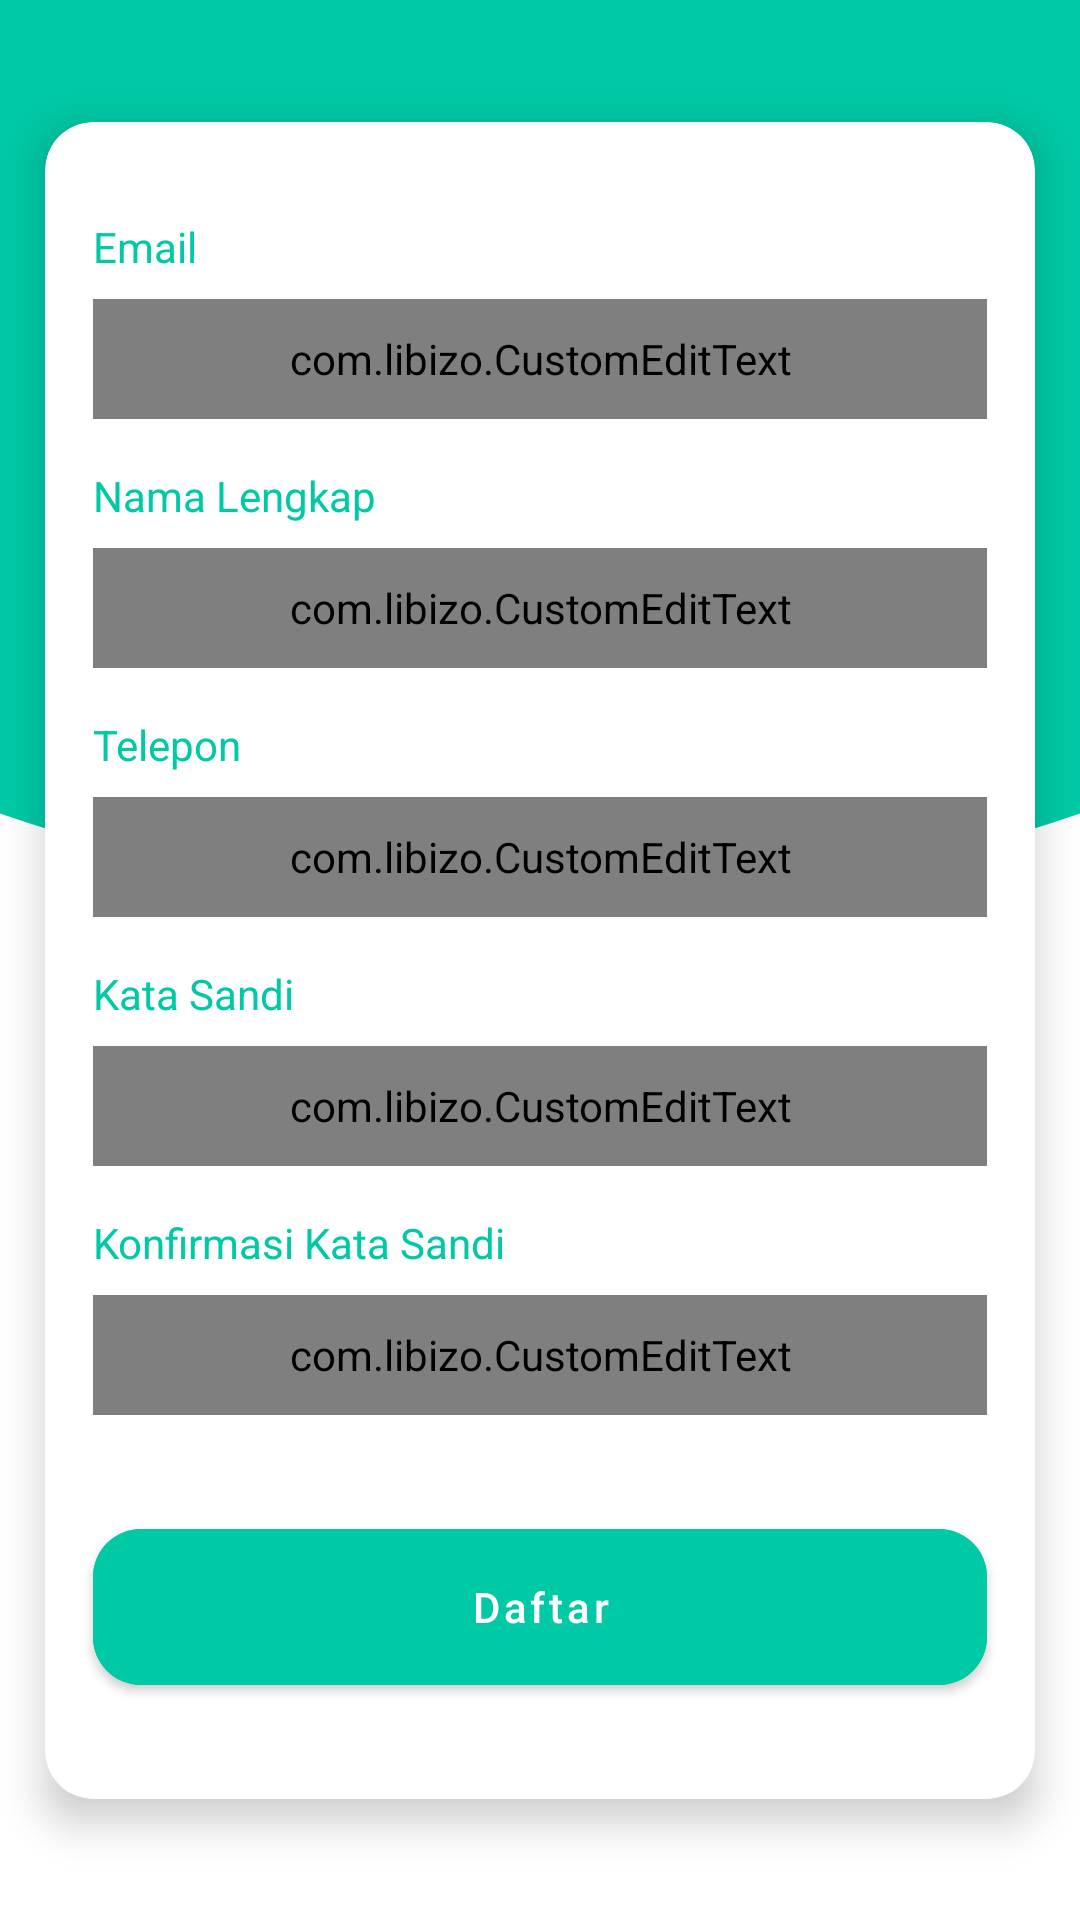

Reconstruct the res/layout file that produces this screen, plus the resources it refers to.
<!-- AndroidManifest.xml: application theme AppTheme -->
<!-- res/layout/fragment_sign_up.xml -->
<?xml version="1.0" encoding="utf-8"?>
<androidx.constraintlayout.widget.ConstraintLayout xmlns:android="http://schemas.android.com/apk/res/android"
    xmlns:app="http://schemas.android.com/apk/res-auto"
    xmlns:tools="http://schemas.android.com/tools"
    android:layout_width="match_parent"
    android:layout_height="match_parent"
    tools:context=".ui.authentication.signup.SignUpFragment">

    <LinearLayout
        android:id="@+id/linearLayout"
        android:layout_width="match_parent"
        android:layout_height="300dp"
        android:background="@drawable/bg_rounded_background_primary"
        android:orientation="vertical"
        app:layout_constraintEnd_toEndOf="parent"
        app:layout_constraintStart_toStartOf="parent"
        app:layout_constraintTop_toTopOf="parent" />

    <TextView
        android:layout_width="wrap_content"
        android:layout_height="wrap_content"
        android:layout_above="@id/card"
        android:layout_centerHorizontal="true"
        android:layout_gravity="center_horizontal"
        android:layout_marginTop="40dp"
        android:text="Daftar"
        android:textColor="@color/white"
        android:textSize="48sp"
        app:layout_constraintEnd_toEndOf="parent"
        app:layout_constraintHorizontal_bias="0.5"
        app:layout_constraintStart_toStartOf="parent"
        app:layout_constraintTop_toTopOf="@+id/linearLayout" />

    <com.google.android.material.card.MaterialCardView
        android:id="@+id/card"
        android:layout_width="wrap_content"
        android:layout_height="wrap_content"
        app:cardCornerRadius="16dp"
        app:cardElevation="8dp"
        app:layout_constraintBottom_toBottomOf="parent"
        app:layout_constraintEnd_toEndOf="parent"
        app:layout_constraintHorizontal_bias="0.5"
        app:layout_constraintStart_toStartOf="parent"
        app:layout_constraintTop_toTopOf="parent">

        <LinearLayout
            android:layout_width="330dp"
            android:layout_height="match_parent"
            android:orientation="vertical">

            <TextView
                android:layout_width="wrap_content"
                android:layout_height="wrap_content"
                android:layout_marginStart="16dp"
                android:layout_marginTop="32dp"
                android:layout_marginBottom="8dp"
                android:text="Email"
                android:textColor="@color/colorPrimary" />

            <com.libizo.CustomEditText
                android:id="@+id/emailEditText"
                android:layout_width="match_parent"
                android:layout_height="40dp"
                android:layout_marginStart="16dp"
                android:layout_marginEnd="16dp"
                android:layout_marginBottom="16dp"
                android:background="@drawable/edit_background"
                android:inputType="textEmailAddress" />

            <TextView
                android:layout_width="wrap_content"
                android:layout_height="wrap_content"
                android:layout_marginStart="16dp"
                android:layout_marginBottom="8dp"
                android:text="Nama Lengkap"
                android:textColor="@color/colorPrimary" />

            <com.libizo.CustomEditText
                android:id="@+id/fullNameEditText"
                android:layout_width="match_parent"
                android:layout_height="40dp"
                android:layout_marginStart="16dp"
                android:layout_marginEnd="16dp"
                android:layout_marginBottom="16dp"
                android:background="@drawable/edit_background"
                android:inputType="textPersonName" />

            <TextView
                android:layout_width="wrap_content"
                android:layout_height="wrap_content"
                android:layout_marginStart="16dp"
                android:layout_marginBottom="8dp"
                android:text="Telepon"
                android:textColor="@color/colorPrimary" />

            <com.libizo.CustomEditText
                android:id="@+id/phoneEditText"
                android:layout_width="match_parent"
                android:layout_height="40dp"
                android:layout_marginStart="16dp"
                android:layout_marginEnd="16dp"
                android:layout_marginBottom="16dp"
                android:background="@drawable/edit_background"
                android:inputType="phone" />

            <TextView
                android:layout_width="wrap_content"
                android:layout_height="wrap_content"
                android:layout_marginStart="16dp"
                android:layout_marginBottom="8dp"
                android:text="Kata Sandi"
                android:textColor="@color/colorPrimary" />

            <com.libizo.CustomEditText
                android:id="@+id/passwordEditText"
                android:layout_width="match_parent"
                android:layout_height="40dp"
                android:layout_marginStart="16dp"
                android:layout_marginEnd="16dp"
                android:layout_marginBottom="16dp"
                android:background="@drawable/edit_background"
                android:inputType="textPassword" />

            <TextView
                android:layout_width="wrap_content"
                android:layout_height="wrap_content"
                android:layout_marginStart="16dp"
                android:layout_marginBottom="8dp"
                android:text="Konfirmasi Kata Sandi"
                android:textColor="@color/colorPrimary" />

            <com.libizo.CustomEditText
                android:id="@+id/passwordConfirmationEditText"
                android:layout_width="match_parent"
                android:layout_height="40dp"
                android:layout_marginStart="16dp"
                android:layout_marginEnd="16dp"
                android:layout_marginBottom="32dp"
                android:background="@drawable/edit_background"
                android:inputType="textPassword" />

            <com.google.android.material.button.MaterialButton
                android:id="@+id/signUpButton"
                android:layout_width="match_parent"
                android:layout_height="64dp"
                android:layout_marginStart="16dp"
                android:layout_marginEnd="16dp"
                android:layout_marginBottom="32dp"
                android:backgroundTint="@color/colorPrimary"
                android:text="Daftar"
                android:textAllCaps="false"
                app:cornerRadius="16dp" />

        </LinearLayout>

    </com.google.android.material.card.MaterialCardView>

</androidx.constraintlayout.widget.ConstraintLayout>
<!-- resources referenced by this layout -->
<resources>
  <color name="colorPrimary">#00C9A5</color>
  <color name="white">#FFFFFF</color>
  <!-- drawable bg_rounded_background_primary (drawable) -->
  <?xml version="1.0" encoding="utf-8"?>
  <layer-list xmlns:android="http://schemas.android.com/apk/res/android">
      <item
          android:bottom="0dp"
          android:left="-160dp"
          android:right="-160dp"
          android:top="-80dp">
          <shape android:shape="oval">
              <solid android:color="@color/colorPrimary" />
          </shape>
      </item>
  </layer-list>
  <!-- drawable edit_background (drawable) -->
  <?xml version="1.0" encoding="utf-8"?>
  <layer-list xmlns:android="http://schemas.android.com/apk/res/android">
  
      
      <item>
          <shape android:shape="rectangle">
              <solid android:color="@color/grey" />
              <corners android:radius="6dp" />
          </shape>
      </item>
  
      
      <item android:bottom="2px">
          <shape android:shape="rectangle">
              <solid android:color="@color/grey" />
              <corners android:radius="6dp" />
          </shape>
      </item>
  </layer-list>
  <style name="AppTheme" parent="Theme.MaterialComponents.Light.NoActionBar">
          
          <item name="colorPrimary">@color/colorPrimary</item>
          <item name="colorPrimaryDark">@color/colorPrimaryDark</item>
          <item name="colorAccent">@color/colorAccent</item>
      </style>
  <color name="grey">#DBDBDB</color>
  <color name="colorPrimaryDark">#008E75</color>
  <color name="colorAccent">#FAFAFA</color>
</resources>
